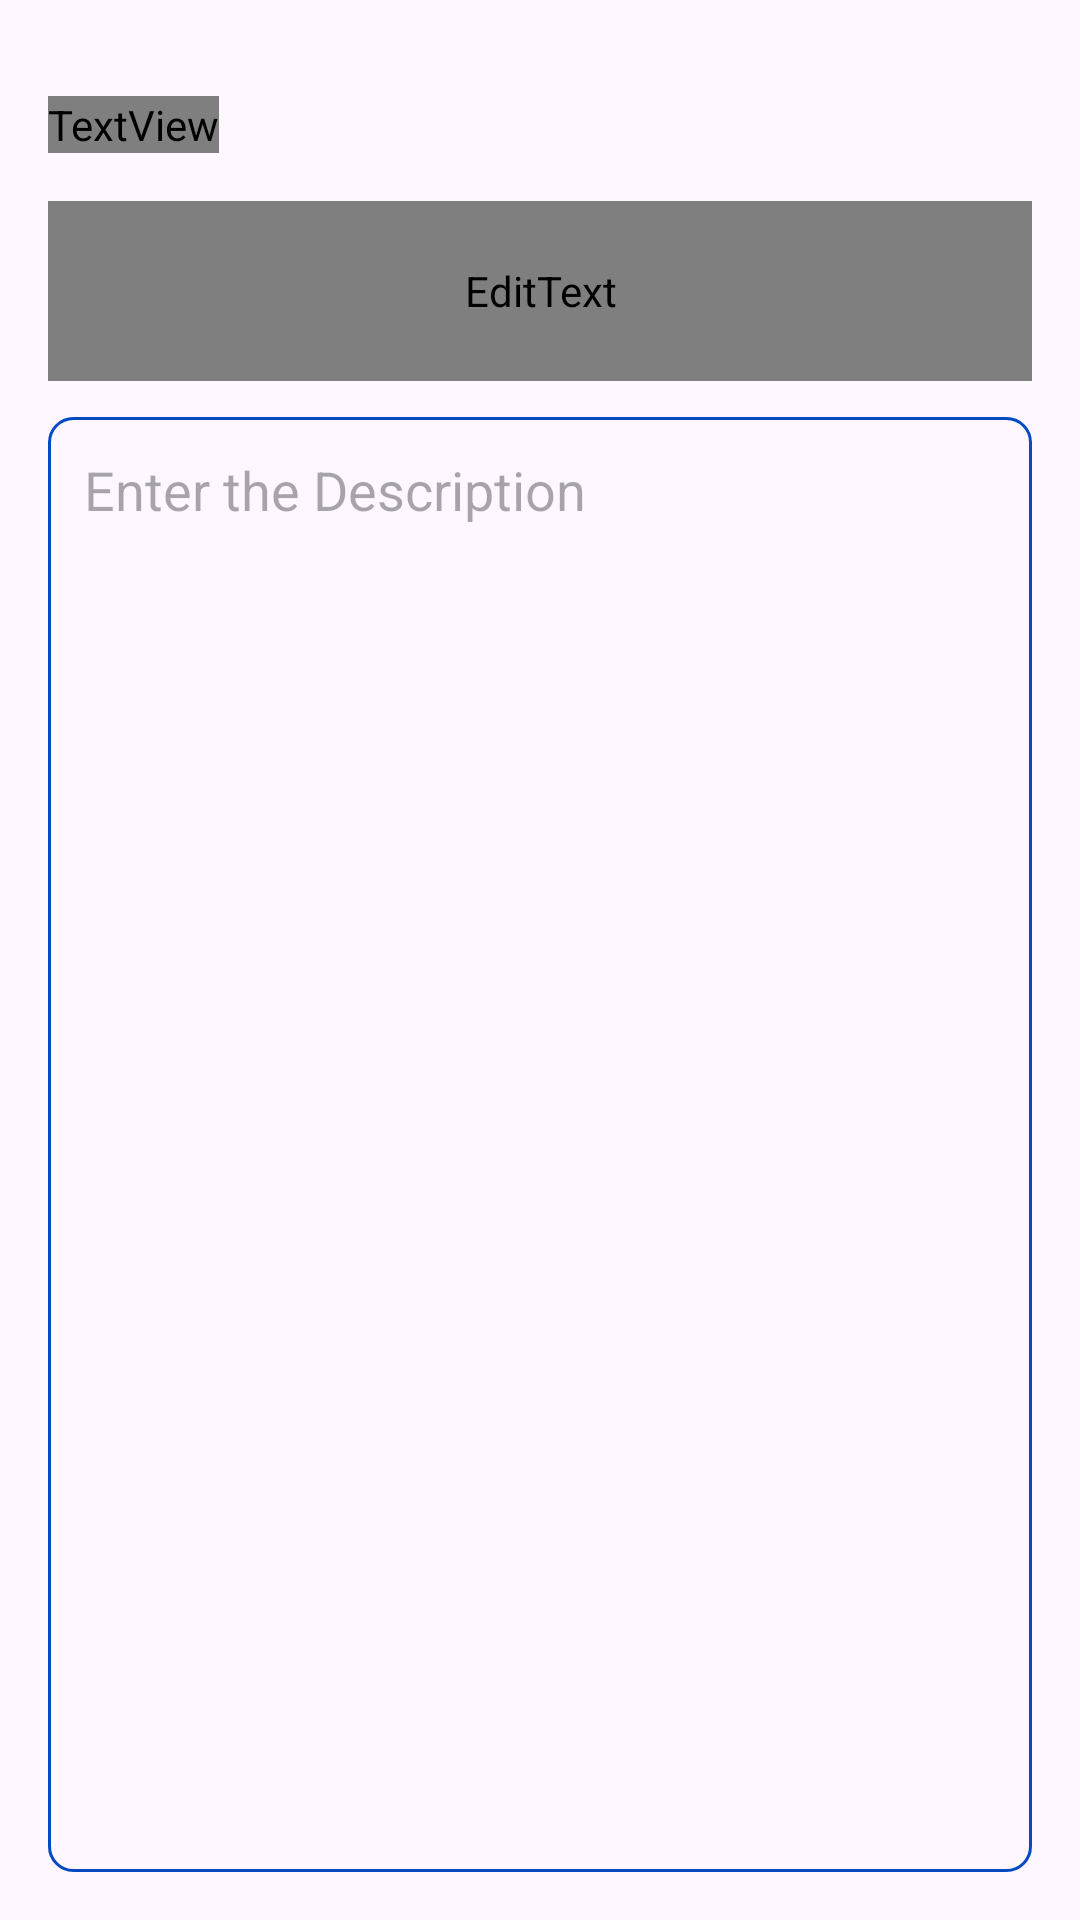

Produce the Android XML layout that renders to this screen, including the resource entries it uses.
<!-- AndroidManifest.xml: application theme Theme.TaskManagementAppMAD -->
<!-- res/layout/activity_update_task.xml -->
<?xml version="1.0" encoding="utf-8"?>
<RelativeLayout xmlns:android="http://schemas.android.com/apk/res/android"
    xmlns:app="http://schemas.android.com/apk/res-auto"
    xmlns:tools="http://schemas.android.com/tools"
    android:layout_width="match_parent"
    android:layout_height="match_parent"
    android:orientation="vertical"
    android:padding="16dp"
    tools:context=".UpdateTaskActivity">

    <TextView
        android:id="@+id/editTaskHeading"
        android:layout_width="wrap_content"
        android:layout_height="wrap_content"
        android:layout_alignParentTop="true"
        android:layout_marginTop="16dp"
        android:fontFamily="@font/poppins"
        android:text="Update Task"
        android:textColor="@color/blue"
        android:textSize="24sp"/>

    <ImageView
        android:id="@+id/updateSaveButton"
        android:layout_width="wrap_content"
        android:layout_height="wrap_content"
        android:layout_alignParentEnd="true"
        android:layout_alignTop="@id/editTaskHeading"
        android:layout_marginEnd="6dp"
        android:backgroundTint="@color/blue"
        android:src="@drawable/baseline_done_24" />
    <EditText
        android:id="@+id/updateTitleEditText"
        android:layout_width="match_parent"
        android:layout_height="60dp"
        android:hint="Enter the Title"
        android:padding="12dp"
        android:textSize="20sp"
        android:layout_below="@id/editTaskHeading"
        android:background="@drawable/blue_border"
        android:layout_marginTop="16dp"
        android:maxLines="1"
        android:fontFamily="@font/poppins"/>
    <EditText
        android:id="@+id/updateContentEditText"
        android:layout_width="match_parent"
        android:layout_height="match_parent"
        android:hint="Enter the Description"
        android:gravity="top"
        android:padding="12dp"
        android:textSize="18sp"
        android:layout_below="@id/updateTitleEditText"
        android:background="@drawable/blue_border"
        android:layout_marginTop="12dp" />

</RelativeLayout>
<!-- resources referenced by this layout -->
<resources>
  <color name="blue">#014AC4</color>
  <!-- drawable blue_border (drawable) -->
  <?xml version="1.0" encoding="utf-8"?>
  <shape xmlns:android="http://schemas.android.com/apk/res/android" android:shape="rectangle">
  
      <stroke
          android:width="1dp"
          android:color="@color/blue"/>
      <corners
          android:radius="8dp"/>
  
  </shape>
  <style name="Theme.TaskManagementAppMAD" parent="Base.Theme.TaskManagementAppMAD" />
  <style name="Base.Theme.TaskManagementAppMAD" parent="Theme.Material3.DayNight.NoActionBar">
          
          
      </style>
</resources>
